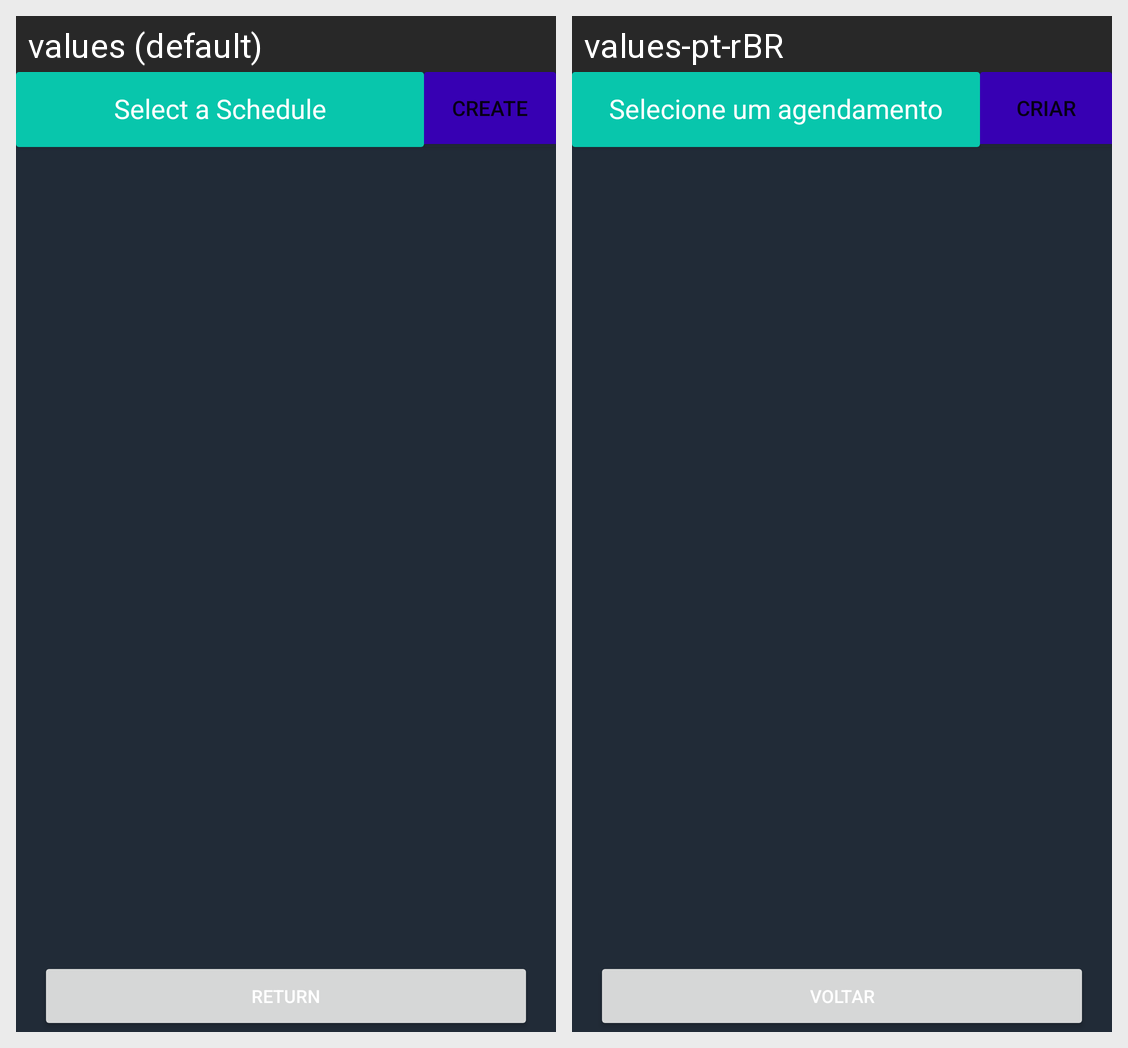

This grid shows one Android layout under two languages. Give, for every string resource on the screen, its name, the default text and each shown locale's text.
Android screen res/layout/activity_schedule_query.xml rendered under 2 locales, left to right: values (default), values-pt-rBR. Device: Nexus 5 (rendered at 1080×1920; each locale shown at half size, 540×960, under a caption strip naming it); theme FullScreen.
Strings drawn on this screen, with the default value and each locale's value (text and hints the layout hard-codes, and strings that could not be matched under every locale, appear in the picture but are not listed):

select_schedule
  values: Select a Schedule
  values-pt-rBR: Selecione um agendamento

create_schedule
  values: Create
  values-pt-rBR: Criar

return_to_list
  values: Return
  values-pt-rBR: Voltar
